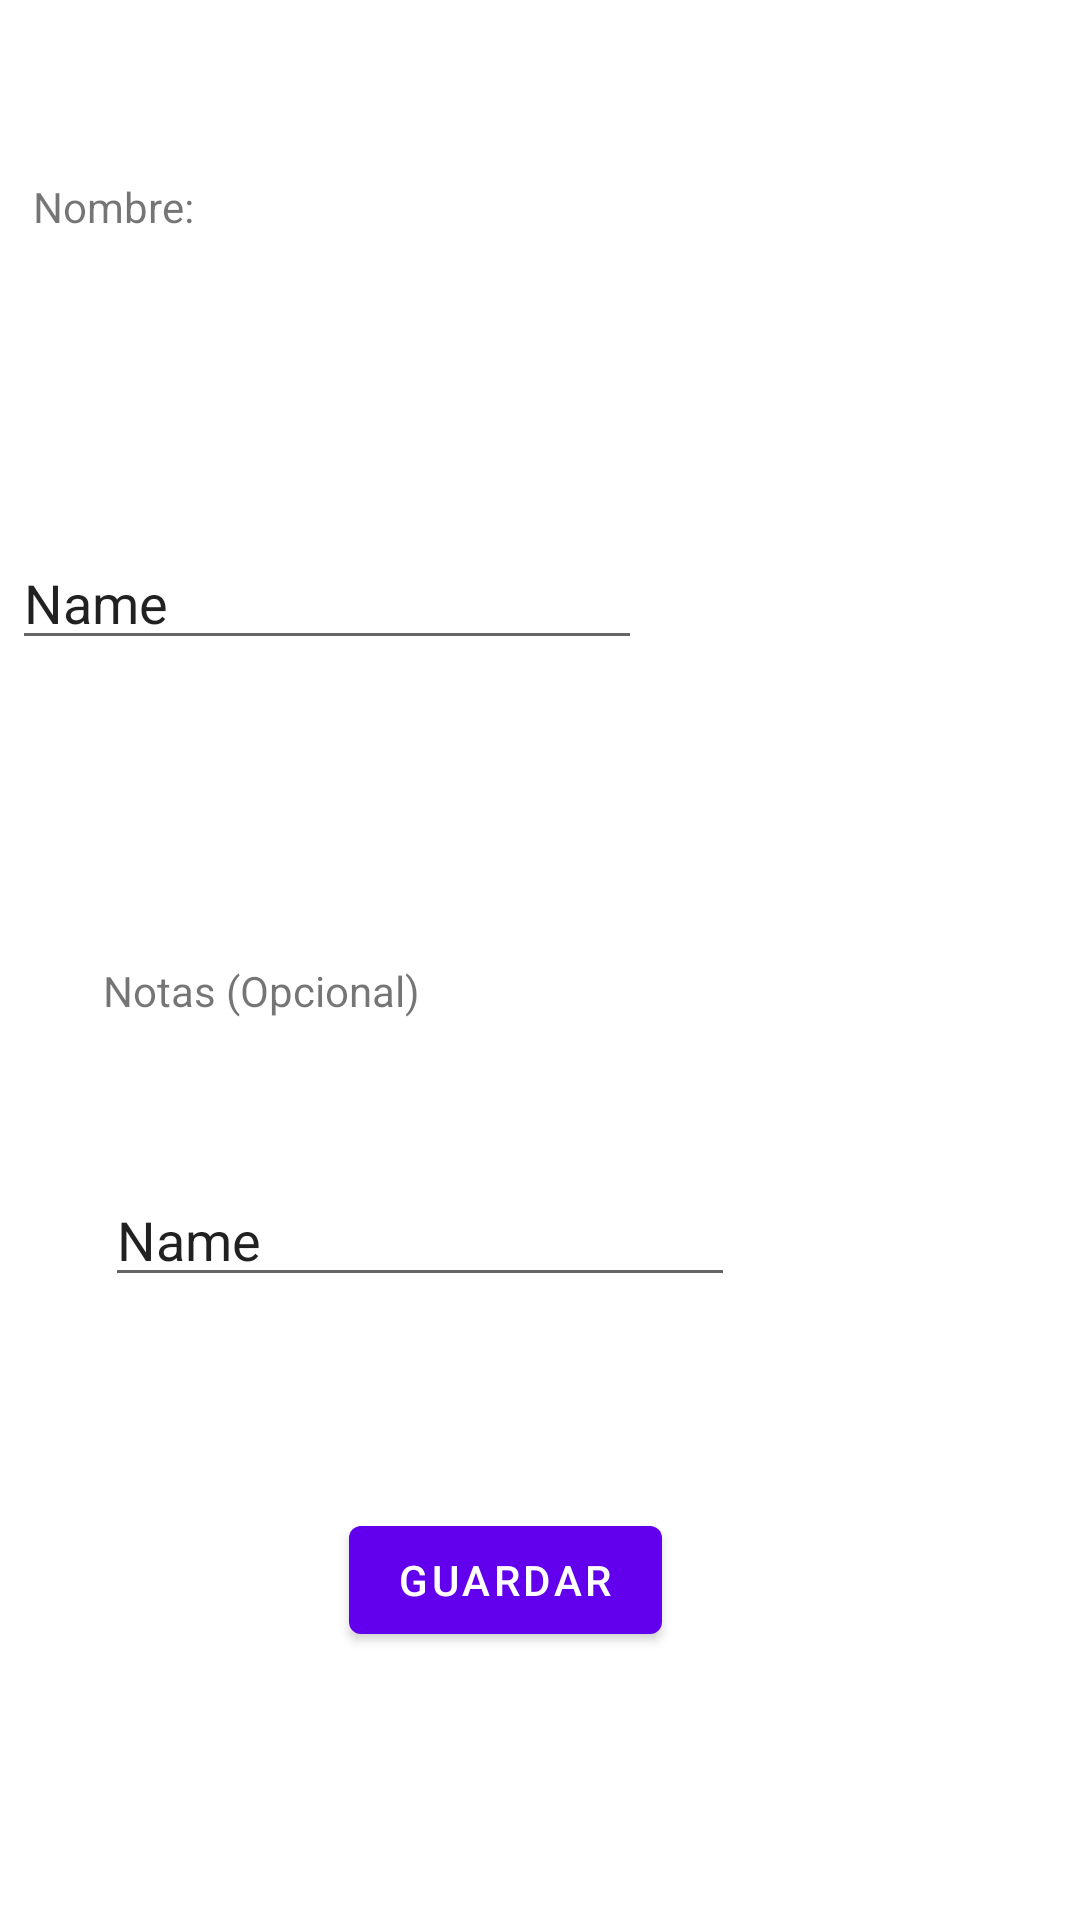

Produce the Android XML layout that renders to this screen, including the resource entries it uses.
<!-- AndroidManifest.xml: application theme Theme.Sorteofriends -->
<!-- res/layout/addplayer.xml -->
<?xml version="1.0" encoding="utf-8"?>
<androidx.constraintlayout.widget.ConstraintLayout xmlns:android="http://schemas.android.com/apk/res/android"
    xmlns:app="http://schemas.android.com/apk/res-auto"
    xmlns:tools="http://schemas.android.com/tools"
    android:layout_width="match_parent"
    android:layout_height="match_parent">

    <TextView
        android:id="@+id/textView"
        android:layout_width="wrap_content"
        android:layout_height="wrap_content"
        android:layout_marginStart="10dp"
        android:layout_marginTop="10dp"
        android:layout_marginEnd="294dp"
        android:layout_marginBottom="50dp"
        android:text="Nombre:"
        app:layout_constraintBottom_toTopOf="@+id/editTextTextPersonName"
        app:layout_constraintEnd_toEndOf="parent"
        app:layout_constraintHorizontal_bias="0.471"
        app:layout_constraintStart_toStartOf="parent"
        app:layout_constraintTop_toTopOf="parent" />

    <EditText
        android:id="@+id/editTextTextPersonName"
        android:layout_width="wrap_content"
        android:layout_height="wrap_content"
        android:layout_marginStart="10dp"
        android:layout_marginTop="1dp"
        android:layout_marginEnd="166dp"
        android:layout_marginBottom="50dp"
        android:ems="10"
        android:inputType="textPersonName"
        android:text="Name"
        app:layout_constraintBottom_toTopOf="@+id/textView2"
        app:layout_constraintEnd_toEndOf="parent"
        app:layout_constraintHorizontal_bias="0.24"
        app:layout_constraintStart_toStartOf="parent"
        app:layout_constraintTop_toBottomOf="@+id/textView" />

    <TextView
        android:id="@+id/textView2"
        android:layout_width="wrap_content"
        android:layout_height="wrap_content"
        android:layout_marginStart="10dp"
        android:layout_marginTop="1dp"
        android:layout_marginEnd="50dp"
        android:layout_marginBottom="1dp"
        android:text="Notas (Opcional)"
        app:layout_constraintBottom_toTopOf="@+id/editTextTextPersonName2"
        app:layout_constraintEnd_toEndOf="parent"
        app:layout_constraintHorizontal_bias="0.126"
        app:layout_constraintStart_toStartOf="parent"
        app:layout_constraintTop_toBottomOf="@+id/editTextTextPersonName" />

    <EditText
        android:id="@+id/editTextTextPersonName2"
        android:layout_width="wrap_content"
        android:layout_height="wrap_content"
        android:layout_marginStart="35dp"
        android:layout_marginTop="1dp"
        android:layout_marginEnd="166dp"
        android:layout_marginBottom="1dp"
        android:ems="10"
        android:inputType="textPersonName"
        android:text="Name"
        app:layout_constraintBottom_toTopOf="@+id/button"
        app:layout_constraintEnd_toEndOf="parent"
        app:layout_constraintHorizontal_bias="0.0"
        app:layout_constraintStart_toStartOf="parent"
        app:layout_constraintTop_toBottomOf="@+id/textView2" />

    <Button
        android:id="@+id/button"
        android:layout_width="wrap_content"
        android:layout_height="wrap_content"
        android:layout_marginStart="147dp"
        android:layout_marginTop="20dp"
        android:layout_marginEnd="170dp"
        android:layout_marginBottom="40dp"
        android:text="GUARDAR"
        app:layout_constraintBottom_toBottomOf="parent"
        app:layout_constraintEnd_toEndOf="parent"
        app:layout_constraintStart_toStartOf="parent"
        app:layout_constraintTop_toBottomOf="@+id/editTextTextPersonName2" />
</androidx.constraintlayout.widget.ConstraintLayout>
<!-- resources referenced by this layout -->
<resources>
  <style name="Theme.Sorteofriends" parent="Theme.MaterialComponents.DayNight.DarkActionBar">
          
          <item name="colorPrimary">@color/purple_500</item>
          <item name="colorPrimaryVariant">@color/purple_700</item>
          <item name="colorOnPrimary">@color/white</item>
          
          <item name="colorSecondary">@color/teal_200</item>
          <item name="colorSecondaryVariant">@color/teal_700</item>
          <item name="colorOnSecondary">@color/black</item>
          
          <item name="android:statusBarColor">?attr/colorPrimaryVariant</item>
          
      </style>
  <!-- not gathered from this repository: default colours our renderer supplied (Android Studio template values) -->
  <color name="purple_500">#FF6200EE</color>
  <color name="purple_700">#FF3700B3</color>
  <color name="teal_200">#FF03DAC5</color>
  <color name="teal_700">#FF018786</color>
  <color name="black">#FF000000</color>
  <color name="white">#FFFFFFFF</color>
</resources>
